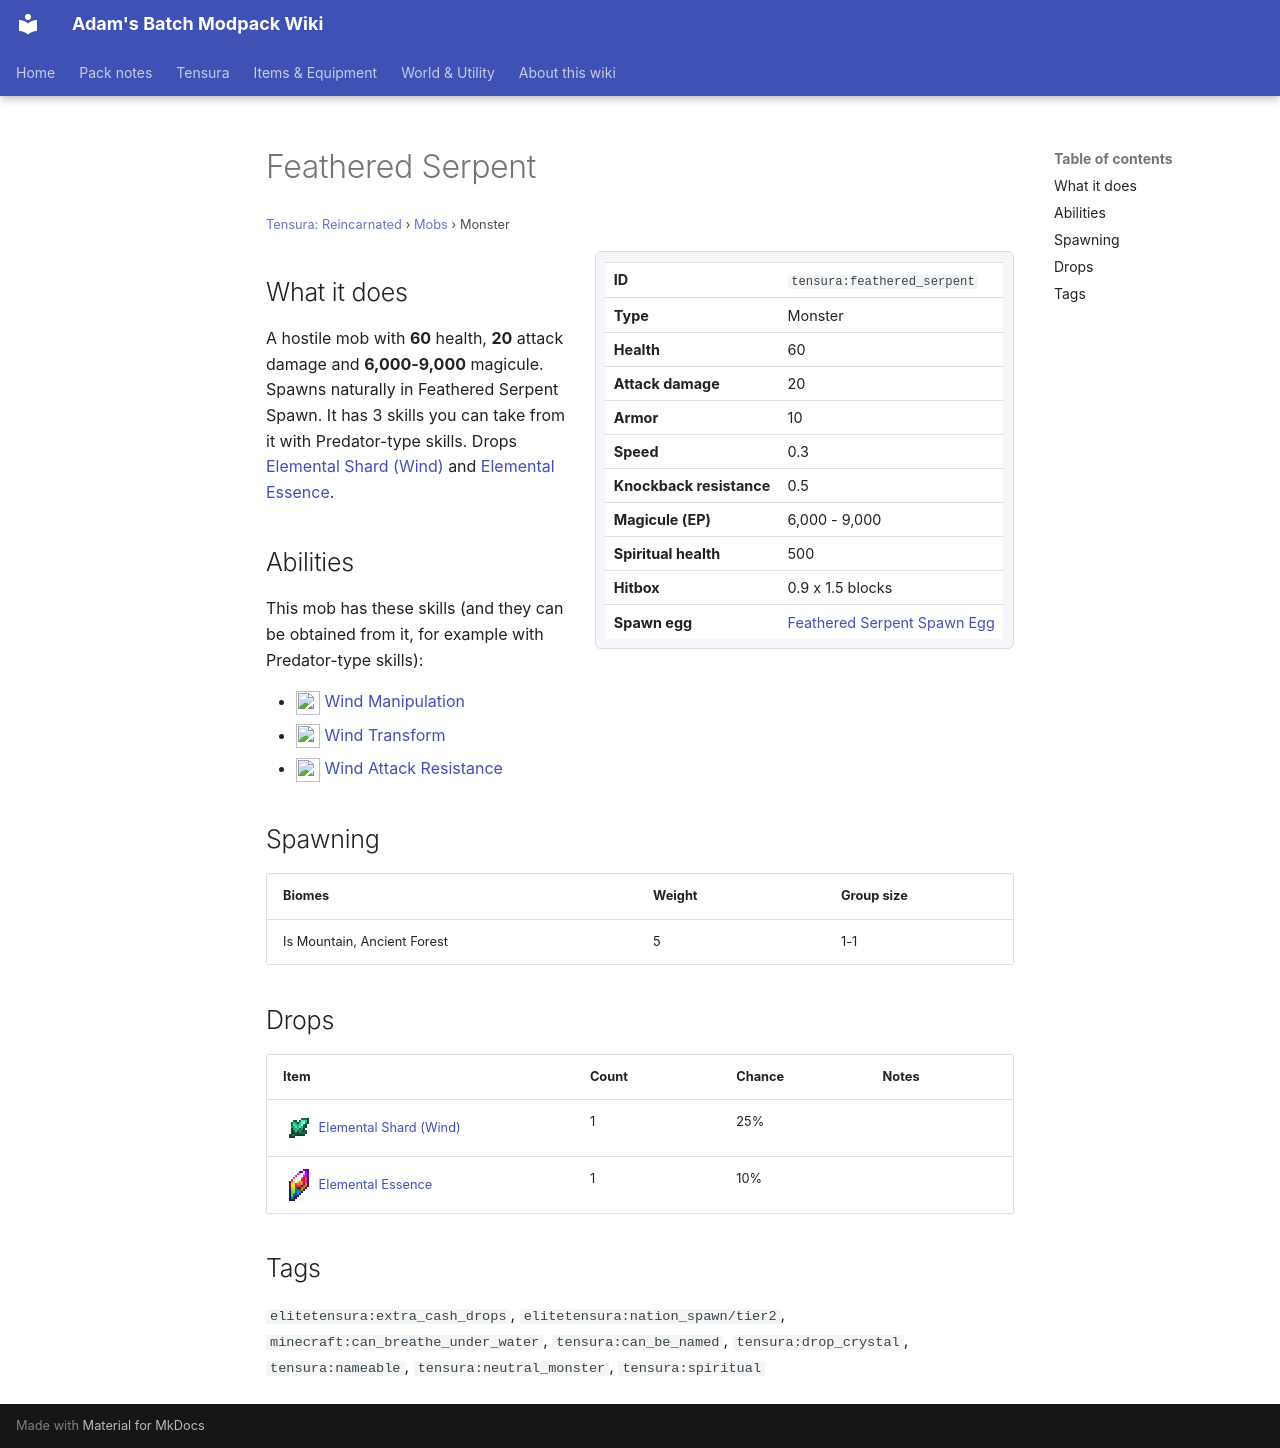

repository: Proteus-Nell/Adams-Batch-MC-Modpack-Wiki · page: tensura-reincarnated/mobs/feathered-serpent/index.html · generator: mkdocs

# Feathered Serpent

<small>[Tensura: Reincarnated](../index.md) &rsaquo; [Mobs](index.md) &rsaquo; Monster</small>

<div class="infobox" markdown>

| | |
|---|---|
| **ID** | `tensura:feathered_serpent` |
| **Type** | Monster |
| **Health** | 60 |
| **Attack damage** | 20 |
| **Armor** | 10 |
| **Speed** | 0.3 |
| **Knockback resistance** | 0.5 |
| **Magicule (EP)** | 6,000 - 9,000 |
| **Spiritual health** | 500 |
| **Hitbox** | 0.9 x 1.5 blocks |
| **Spawn egg** |  [Feathered Serpent Spawn Egg](../items/spawn-eggs/feathered-serpent-spawn-egg.md) |

</div>

## What it does

A hostile mob with **60** health, **20** attack damage and **6,000-9,000** magicule. Spawns naturally in Feathered Serpent Spawn. It has 3 skills you can take from it with Predator-type skills. Drops [Elemental Shard (Wind)](../items/materials/wind-elemental-shard.md) and [Elemental Essence](../items/materials/elemental-essence.md).

## Abilities

This mob has these skills (and they can be obtained from it, for example with Predator-type skills):

- ![](../../assets/icons/tensura/skill/wind_manipulation.png) [Wind Manipulation](../abilities/extra-skills/wind-manipulation.md)
- ![](../../assets/icons/tensura/skill/wind_transform.png) [Wind Transform](../abilities/intrinsic-skills/wind-transform.md)
- ![](../../assets/icons/tensura/skill/wind_attack_resistance.png) [Wind Attack Resistance](../abilities/resistance-skills/wind-attack-resistance.md)

## Spawning

| Biomes | Weight | Group size |
|---|---|---|
| Is Mountain, Ancient Forest | 5 | 1-1 |

## Drops

| Item | Count | Chance | Notes |
|---|---|---|---|
| ![](../../assets/icons/tensura/item/wind_elemental_shard.png) [Elemental Shard (Wind)](../items/materials/wind-elemental-shard.md) | 1 | 25% |  |
| ![](../../assets/icons/tensura/item/elemental_essence.png) [Elemental Essence](../items/materials/elemental-essence.md) | 1 | 10% |  |

## Tags

`elitetensura:extra_cash_drops`, `elitetensura:nation_spawn/tier2`, `minecraft:can_breathe_under_water`, `tensura:can_be_named`, `tensura:drop_crystal`, `tensura:nameable`, `tensura:neutral_monster`, `tensura:spiritual`
